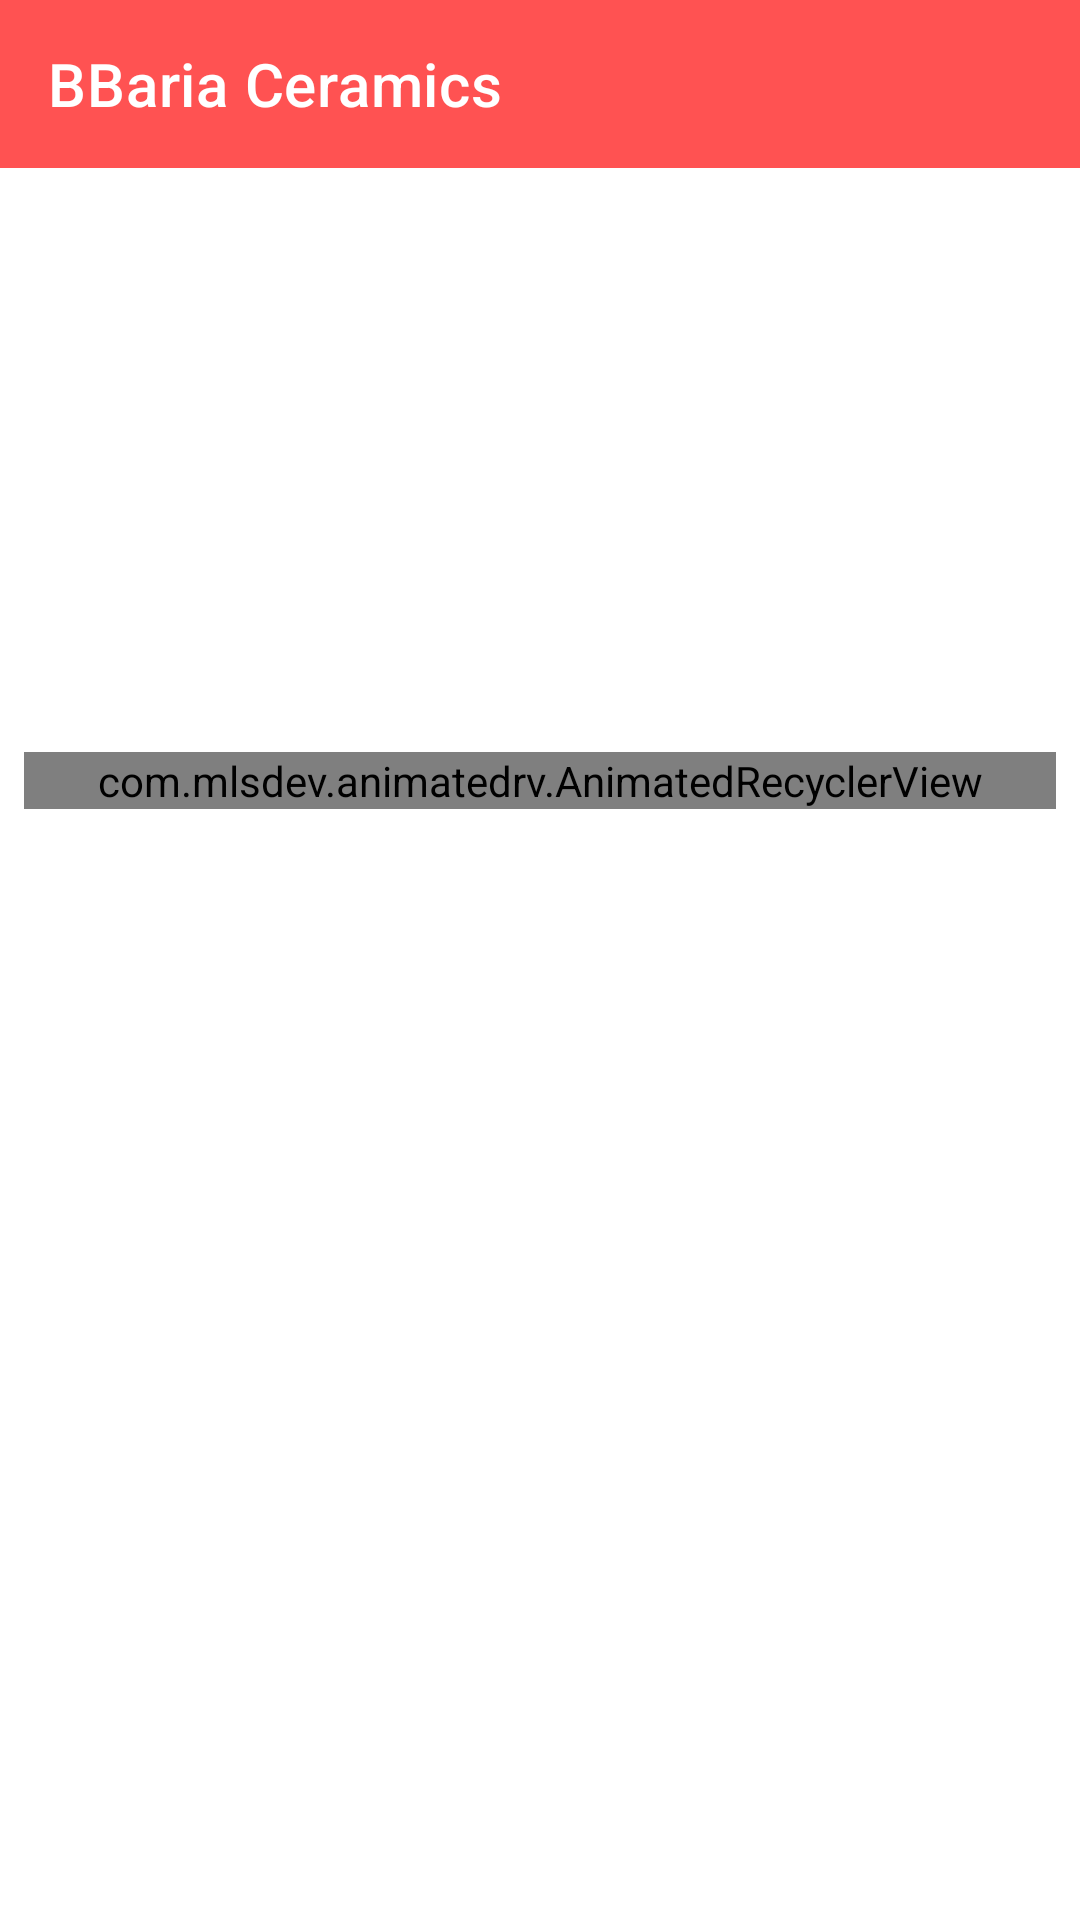

Write the Android layout XML for this screen, with the resource values it uses.
<!-- AndroidManifest.xml: application theme AppTheme -->
<!-- res/layout/activity_main.xml -->
<?xml version="1.0" encoding="utf-8"?>
<androidx.coordinatorlayout.widget.CoordinatorLayout xmlns:android="http://schemas.android.com/apk/res/android"
    xmlns:app="http://schemas.android.com/apk/res-auto"
    xmlns:tools="http://schemas.android.com/tools"
    android:layout_width="match_parent"
    android:layout_height="match_parent"
    tools:context=".MainActivity">

    <com.google.android.material.appbar.AppBarLayout
        android:id="@+id/appBarLayout"
        android:layout_width="match_parent"
        android:layout_height="wrap_content"
        app:liftOnScroll="true">

        <com.google.android.material.appbar.MaterialToolbar
            android:id="@+id/toolbar"
            style="@style/Widget.MaterialComponents.Toolbar.Primary"
            android:layout_width="match_parent"
            android:layout_height="?attr/actionBarSize"
            android:layout_alignParentTop="true"
            android:background="@color/primaryColor"
            android:elevation="8dp"
            app:layout_scrollFlags="scroll|enterAlways|snap"
            app:title="@string/app_name"
            app:titleTextColor="@android:color/white" />


        <com.google.android.material.tabs.TabLayout
            android:id="@+id/tab_layout"
            style="@style/Widget.App.TabLayout"
            android:layout_width="match_parent"
            android:layout_height="wrap_content"
            android:elevation="8dp"
            app:tabMode="fixed" />

    </com.google.android.material.appbar.AppBarLayout>

    <androidx.viewpager.widget.ViewPager
        android:id="@+id/viewpager"
        android:layout_width="match_parent"
        android:layout_height="wrap_content"
        app:layout_anchor="@id/appBarLayout"
        app:layout_behavior="@string/appbar_scrolling_view_behavior" />

    <include layout="@layout/bottom_sheet" />


</androidx.coordinatorlayout.widget.CoordinatorLayout>
<!-- res/layout/bottom_sheet.xml (included above) -->
<FrameLayout xmlns:android="http://schemas.android.com/apk/res/android"
    xmlns:app="http://schemas.android.com/apk/res-auto"
    android:id="@+id/bottomSheet"
    android:layout_width="match_parent"
    android:layout_height="match_parent"
    android:background="@android:color/white"
    app:behavior_hideable="true"
    app:layout_behavior="@string/bottom_sheet_behavior">

    <LinearLayout
        android:layout_width="match_parent"
        android:layout_height="wrap_content"
        android:orientation="vertical">

        <TextView
            android:id="@+id/bottomSheetHeadline"
            android:layout_width="wrap_content"
            android:layout_height="wrap_content"
            android:padding="8dp"
            android:textAppearance="@style/TextAppearance.MaterialComponents.Headline5"
            android:textStyle="bold" />

        <com.mlsdev.animatedrv.AnimatedRecyclerView
            android:id="@+id/productRecyclerView"
            android:layout_width="match_parent"
            android:layout_height="match_parent"
            android:layout_marginLeft="8dp"
            android:layout_marginRight="8dp"
            android:columnWidth="100dp"
            app:animationDuration="600"
            app:layoutAnimation="@anim/layout_animation_from_bottom_scale"
            app:layoutManager="androidx.recyclerview.widget.LinearLayoutManager"
            app:layoutManagerOrientation="vertical"
            app:layoutManagerReverse="false"
            app:layoutManagerType="linear" />
    </LinearLayout>

    <ProgressBar
        android:id="@+id/productListProgressBar"
        android:layout_width="wrap_content"
        android:layout_height="wrap_content"
        android:layout_gravity="center"
        android:visibility="gone" />

</FrameLayout>
<!-- resources referenced by this layout -->
<resources>
  <color name="primaryColor">#ff5252</color>
  <string name="app_name">BBaria Ceramics</string>
  <style name="Widget.App.TabLayout" parent="Widget.MaterialComponents.TabLayout">
          <item name="materialThemeOverlay">@style/ThemeOverlay.App.TabLayout</item>
      </style>
  <style name="AppTheme" parent="Theme.MaterialComponents.Light.NoActionBar">
          
          <item name="colorOnPrimary">@color/primaryColor</item>
          <item name="colorOnSecondary">@color/primaryDarkColor</item>
  
          <item name="android:statusBarColor">@color/primaryDarkColor</item>
  
          <item name="textAppearanceHeadline1">@style/TextAppearance.MaterialComponents.Headline1
          </item>
          <item name="textAppearanceHeadline2">@style/TextAppearance.MaterialComponents.Headline2
          </item>
          <item name="textAppearanceHeadline3">@style/TextAppearance.MaterialComponents.Headline3
          </item>
          <item name="textAppearanceHeadline4">@style/TextAppearance.MaterialComponents.Headline4
          </item>
          <item name="textAppearanceHeadline5">@style/TextAppearance.MaterialComponents.Headline5
          </item>
          <item name="textAppearanceHeadline6">@style/TextAppearance.MaterialComponents.Headline6
          </item>
          <item name="textAppearanceSubtitle1">@style/TextAppearance.MaterialComponents.Subtitle1
          </item>
          <item name="textAppearanceSubtitle2">@style/TextAppearance.MaterialComponents.Subtitle2
          </item>
          <item name="textAppearanceBody1">@style/TextAppearance.MaterialComponents.Body1</item>
          <item name="textAppearanceBody2">@style/TextAppearance.MaterialComponents.Body2</item>
          <item name="textAppearanceCaption">@style/TextAppearance.MaterialComponents.Caption</item>
          <item name="textAppearanceButton">@style/TextAppearance.MaterialComponents.Button</item>
          <item name="textAppearanceOverline">@style/TextAppearance.MaterialComponents.Overline</item>
  
          <item name="tabStyle">@style/Widget.App.TabLayout</item>
  
      </style>
  <style name="ThemeOverlay.App.TabLayout" parent="">
          <item name="colorPrimary">@color/primaryColor</item>
          <item name="colorOnSurface">@color/primaryColor</item>
      </style>
  <color name="primaryDarkColor">#c50e29</color>
</resources>
